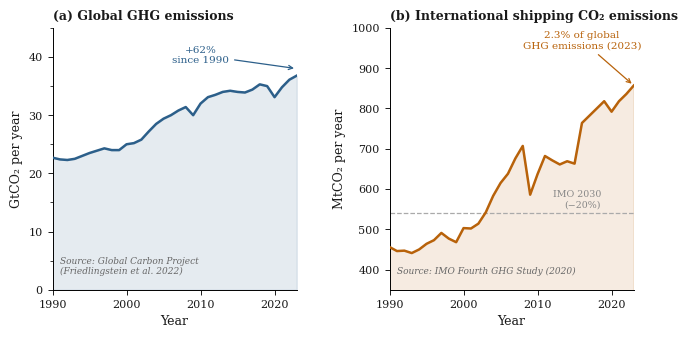

Here is the Python script that generated this plot: (Note: this script raises an exception after producing the figure.)
import matplotlib.pyplot as plt
import matplotlib.ticker as mticker
import numpy as np

# ── Data ──────────────────────────────────────────────────────────────────────
# Global GHG emissions (GtCO2e) 1990-2019
# Source: Global Carbon Project / Our World in Data (Friedlingstein et al. 2022)
years_global = np.array([
    1990, 1991, 1992, 1993, 1994, 1995, 1996, 1997, 1998, 1999,
    2000, 2001, 2002, 2003, 2004, 2005, 2006, 2007, 2008, 2009,
    2010, 2011, 2012, 2013, 2014, 2015, 2016, 2017, 2018, 2019,
    2020, 2021, 2022, 2023
])
ghg_global = np.array([
    22.7, 22.4, 22.3, 22.5, 23.0, 23.5, 23.9, 24.3, 24.0, 24.0,
    25.0, 25.2, 25.8, 27.2, 28.5, 29.4, 30.0, 30.8, 31.4, 30.0,
    32.0, 33.1, 33.5, 34.0, 34.2, 34.0, 33.9, 34.4, 35.3, 35.0,
    33.1, 34.8, 36.1, 36.8
])

# International shipping CO2 (Mt CO2) 1990-2018
# Source: IMO Fourth Greenhouse Gas Study 2020
# IMO Fourth GHG Study 1990-2018, extended to 2023 via ICCT (2025)
years_ship = np.array([
    1990, 1991, 1992, 1993, 1994, 1995, 1996, 1997, 1998, 1999,
    2000, 2001, 2002, 2003, 2004, 2005, 2006, 2007, 2008, 2009,
    2010, 2011, 2012, 2013, 2014, 2015, 2016, 2017, 2018, 2019,
    2020, 2021, 2022, 2023
])
co2_ship = np.array([
    456, 446, 447, 441, 450, 464, 473, 491, 477, 468,
    503, 502, 514, 542, 583, 615, 638, 676, 707, 586,
    637, 682, 671, 661, 669, 663, 764, 782, 800, 818,
    792, 818, 836, 857
])

# IMO targets (relative to 2008 baseline of 677 Mt)
imo_2030 = 677 * 0.80   # 20% reduction vs 2008
imo_2050 = 677 * 0.50   # 50% reduction vs 2008 (net zero ambition framing)

# ── Style ─────────────────────────────────────────────────────────────────────
BLUE      = '#2c5f8a'
ORANGE    = '#b8620a'
GREY_LINE = '#aaaaaa'
GREY_BG   = '#f7f7f7'
TEXT      = '#1a1a1a'

plt.rcParams.update({
    'font.family':       'serif',
    'font.size':         9,
    'axes.spines.top':   False,
    'axes.spines.right': False,
    'axes.linewidth':    0.7,
    'xtick.major.width': 0.7,
    'ytick.major.width': 0.7,
    'xtick.labelsize':   8,
    'ytick.labelsize':   8,
    'text.color':        TEXT,
    'axes.labelcolor':   TEXT,
    'xtick.color':       TEXT,
    'ytick.color':       TEXT,
})

fig, (ax1, ax2) = plt.subplots(
    1, 2,
    figsize=(7.5, 3.4),
    facecolor='white',
    gridspec_kw={'wspace': 0.38}
)

# ── Panel A: Global GHG ───────────────────────────────────────────────────────
ax1.fill_between(years_global, ghg_global, alpha=0.12, color=BLUE)
ax1.plot(years_global, ghg_global, color=BLUE, linewidth=1.8, zorder=3)

ax1.set_xlim(1990, 2023)
ax1.set_ylim(0,45)
ax1.set_xlabel('Year', labelpad=4)
ax1.set_ylabel('GtCO\u2082 per year', labelpad=4)
ax1.set_title('(a) Global GHG emissions', fontsize=9, loc='left', pad=6, fontweight='bold')
ax1.yaxis.set_major_locator(mticker.MultipleLocator(10))
ax1.yaxis.set_minor_locator(mticker.MultipleLocator(5))
ax1.xaxis.set_major_locator(mticker.MultipleLocator(10))

# annotation
ax1.annotate(
    f'+{((ghg_global[-1]/ghg_global[0])-1)*100:.0f}%\nsince 1990',
    xy=(2023, 38),
    xytext=(2010, 39),
    fontsize=7.5, color=BLUE,
    arrowprops=dict(arrowstyle='->', color=BLUE, lw=0.9),
    ha='center'
)

ax1.text(
    0.03, 0.06,
    'Source: Global Carbon Project\n(Friedlingstein et al. 2022)',
    transform=ax1.transAxes,
    fontsize=6.5, color='#666666', style='italic'
)

# ── Panel B: Shipping CO2 ─────────────────────────────────────────────────────
ax2.fill_between(years_ship, co2_ship, alpha=0.12, color=ORANGE)
ax2.plot(years_ship, co2_ship, color=ORANGE, linewidth=1.8, zorder=3, label='Historical')

# IMO target markers
ax2.axhline(imo_2030, xmin=0, xmax=1, color=GREY_LINE, linewidth=0.9,
            linestyle='--', zorder=2)
ax2.axhline(imo_2050, xmin=0, xmax=1, color=GREY_LINE, linewidth=0.9,
            linestyle=':', zorder=2)

ax2.text(2018.6, imo_2030 + 8,  'IMO 2030\n(\u221220%)', fontsize=6.8,
         color='#888888', ha='right', va='bottom')
ship_share = (co2_ship[-1] / 1000) / ghg_global[years_global == 2023][0] * 100

ax2.annotate(
    f'{ship_share:.1f}% of global\nGHG emissions (2023)',
    xy=(2023, co2_ship[-1]),
    xytext=(2016, 950),
    fontsize=7.5, color=ORANGE,
    arrowprops=dict(arrowstyle='->', color=ORANGE, lw=0.9),
    ha='center'
)


ax2.set_xlim(1990, 2023)
ax2.set_ylim(350, 1000)
ax2.set_xlabel('Year', labelpad=4)
ax2.set_ylabel('MtCO\u2082 per year', labelpad=4)
ax2.set_title('(b) International shipping CO\u2082 emissions', fontsize=9,
              loc='left', pad=6, fontweight='bold')

ax2.yaxis.set_major_locator(mticker.MultipleLocator(100))
ax2.xaxis.set_major_locator(mticker.MultipleLocator(10))

ax2.text(
    0.03, 0.06,
    'Source: IMO Fourth GHG Study (2020)',
    transform=ax2.transAxes,
    fontsize=6.5, color='#666666', style='italic'
)

# ── Save ──────────────────────────────────────────────────────────────────────
fig.savefig(
    '/Users/oliviathingvad/Master-thesis/emissions_figure.pdf',
    dpi=300, bbox_inches='tight', facecolor='white'
)
fig.savefig(
    '/Users/oliviathingvad/Master-thesis/emissions_figure.png',
    dpi=300, bbox_inches='tight', facecolor='white'
)

print("Saved: emissions_figure.pdf and emissions_figure.png")
plt.close()
